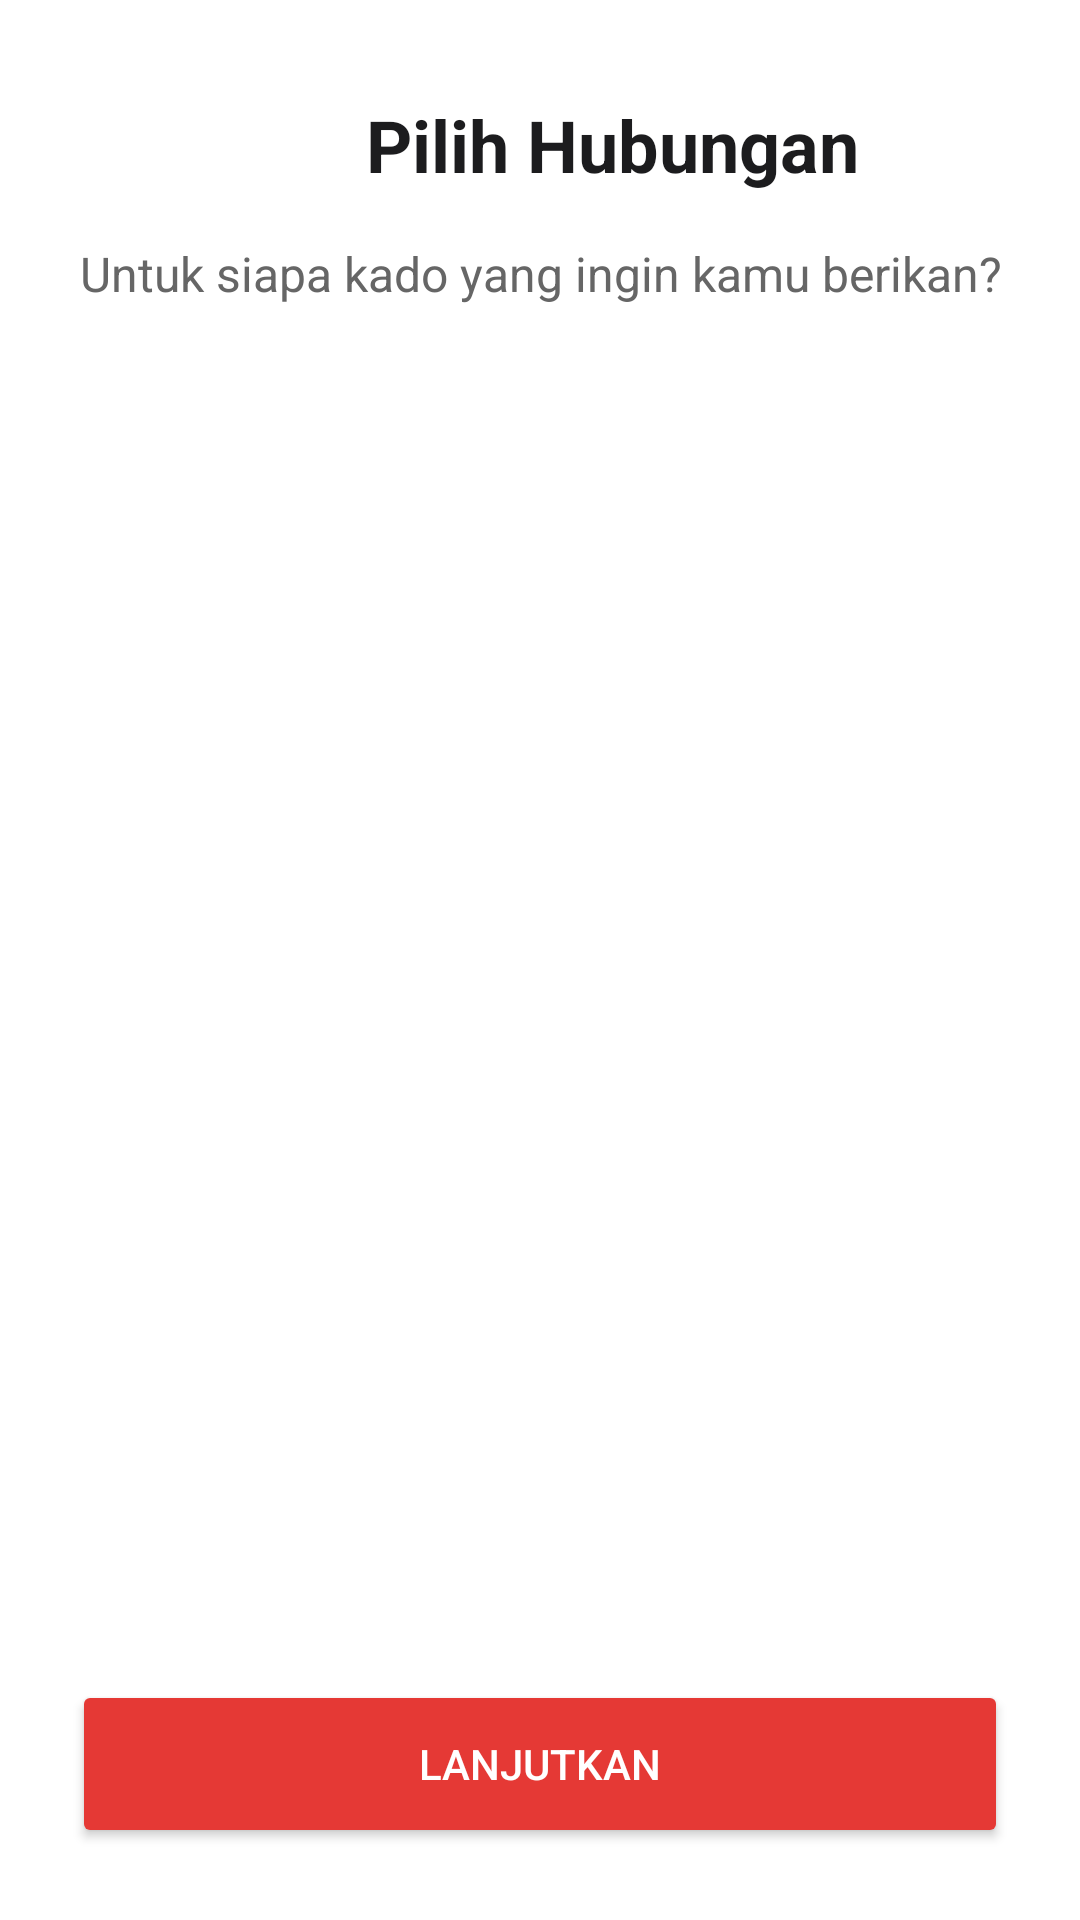

Here is an Android app screen rendered from its layout file. Give the layout XML and the strings, colors and styles it references.
<!-- AndroidManifest.xml: activity theme Theme.Kadoin.NoActionBar -->
<!-- res/layout/activity_relationship.xml -->
<?xml version="1.0" encoding="utf-8"?>
<androidx.constraintlayout.widget.ConstraintLayout xmlns:android="http://schemas.android.com/apk/res/android"
    xmlns:app="http://schemas.android.com/apk/res-auto"
    android:layout_width="match_parent"
    android:layout_height="match_parent"
    android:background="@color/white"
    android:padding="24dp">

    <ImageButton
        android:id="@+id/btn_back"
        android:layout_width="48dp"
        android:layout_height="48dp"
        android:background="?attr/selectableItemBackgroundBorderless"
        android:src="@drawable/ic_arrow_back"
        app:layout_constraintTop_toTopOf="parent"
        app:layout_constraintStart_toStartOf="parent" />

    <TextView
        android:id="@+id/tv_title"
        android:layout_width="0dp"
        android:layout_height="wrap_content"
        android:text="Pilih Hubungan"
        android:textSize="24sp"
        android:textStyle="bold"
        android:textColor="@color/black"
        android:gravity="center"
        app:layout_constraintTop_toTopOf="@id/btn_back"
        app:layout_constraintBottom_toBottomOf="@id/btn_back"
        app:layout_constraintStart_toEndOf="@id/btn_back"
        app:layout_constraintEnd_toEndOf="parent" />

    <TextView
        android:id="@+id/tv_subtitle"
        android:layout_width="0dp"
        android:layout_height="wrap_content"
        android:layout_marginTop="16dp"
        android:text="Untuk siapa kado yang ingin kamu berikan?"
        android:textSize="16sp"
        android:textColor="@color/gray_text"
        android:gravity="center"
        app:layout_constraintTop_toBottomOf="@id/tv_title"
        app:layout_constraintStart_toStartOf="parent"
        app:layout_constraintEnd_toEndOf="parent" />

    <androidx.recyclerview.widget.RecyclerView
        android:id="@+id/rv_relationships"
        android:layout_width="0dp"
        android:layout_height="0dp"
        android:layout_marginTop="32dp"
        android:layout_marginBottom="16dp"
        app:layout_constraintTop_toBottomOf="@id/tv_subtitle"
        app:layout_constraintBottom_toTopOf="@id/btn_lanjutkan"
        app:layout_constraintStart_toStartOf="parent"
        app:layout_constraintEnd_toEndOf="parent" />

    <Button
        android:id="@+id/btn_lanjutkan"
        android:layout_width="0dp"
        android:layout_height="56dp"
        android:text="LANJUTKAN"
        android:textColor="@color/white"
        android:backgroundTint="@color/red_primary"
        app:layout_constraintBottom_toBottomOf="parent"
        app:layout_constraintStart_toStartOf="parent"
        app:layout_constraintEnd_toEndOf="parent" />

</androidx.constraintlayout.widget.ConstraintLayout>
<!-- resources referenced by this layout -->
<resources>
  <color name="black">#1C1C1E</color>
  <color name="gray_text">#666666</color>
  <color name="red_primary">#E53935</color>
  <color name="white">#FFFFFF</color>
  <style name="Theme.Kadoin.NoActionBar">
          <item name="windowActionBar">false</item>
          <item name="windowNoTitle">true</item>
      </style>
</resources>
